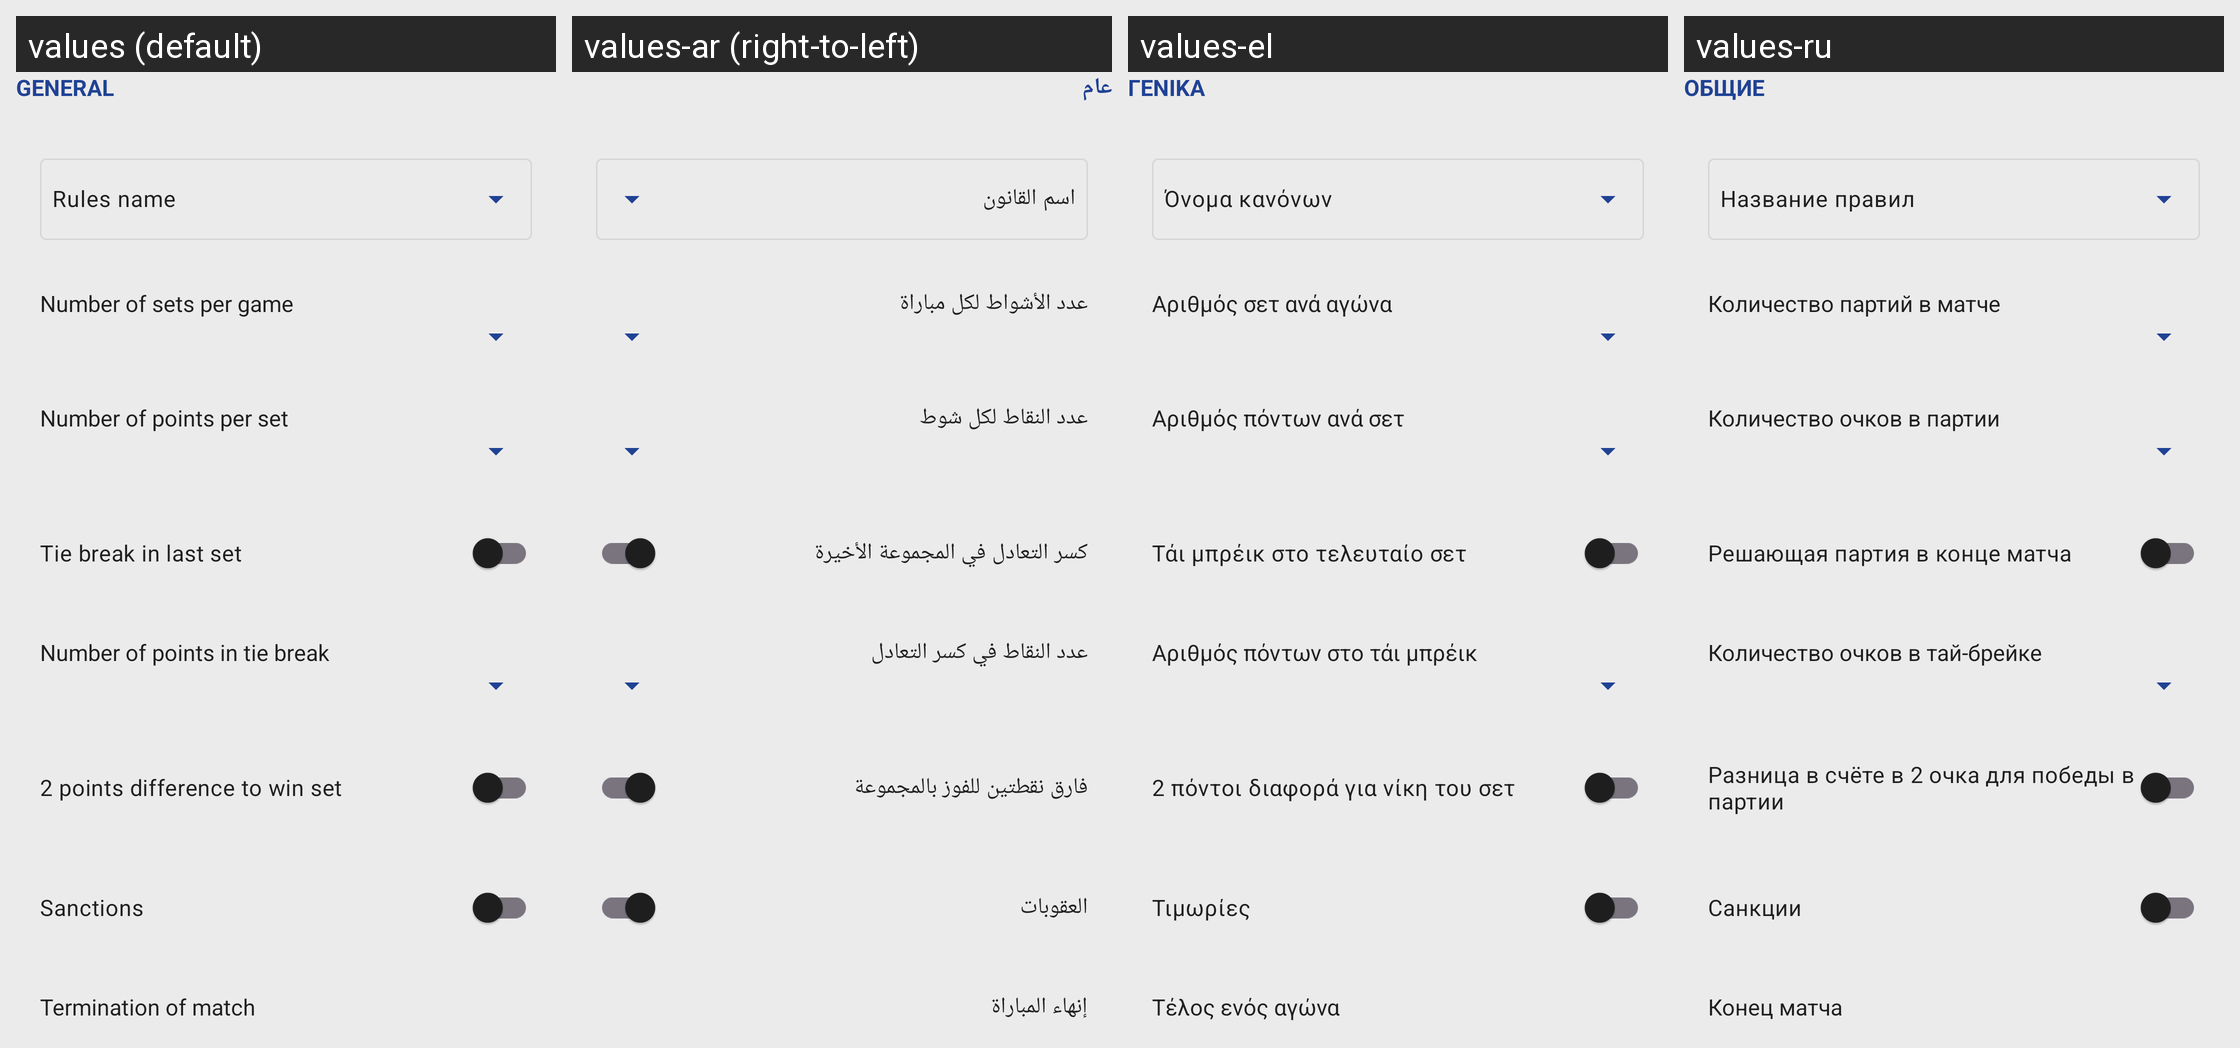

Here is an Android app screen in its default locale and in the app's own translations. Write out the translated-string differences for the strings that appear on this screen.
Android screen res/layout/fragment_beach_rules_setup.xml rendered under 4 locales, left to right: values (default), values-ar (right-to-left), values-el, values-ru. Device: Nexus 5 (rendered at 1080×1920; each locale shown at half size, 540×960, under a caption strip naming it); theme AppTheme.
Other locales in the repository, not shown: values-bg, values-ca, values-de, values-es, values-et, values-fr, values-hu, values-it, values-nl, values-pl, values-pt, values-pt-rBR, values-tr.
Strings drawn on this screen, with the default value and each locale's value (text and hints the layout hard-codes, and strings that could not be matched under every locale, appear in the picture but are not listed):

general_rules
  values: General
  values-ar: عام
  values-el: Γενικά
  values-ru: Общие

rules_name_hint
  values: Rules name
  values-ar: اسم القانون
  values-el: Όνομα κανόνων
  values-ru: Название правил

rules_sets_per_game
  values: Number of sets per game
  values-ar: عدد الأشواط لكل مباراة
  values-el: Αριθμός σετ ανά αγώνα
  values-ru: Количество партий в матче

rules_points_per_set
  values: Number of points per set
  values-ar: عدد النقاط لكل شوط
  values-el: Αριθμός πόντων ανά σετ
  values-ru: Количество очков в партии

rules_tie_break
  values: Tie break in last set
  values-ar: كسر التعادل في المجموعة الأخيرة
  values-el: Τάι μπρέικ στο τελευταίο σετ
  values-ru: Решающая партия в конце матча

rules_points_in_tie_break
  values: Number of points in tie break
  values-ar: عدد النقاط في كسر التعادل
  values-el: Αριθμός πόντων στο τάι μπρέικ
  values-ru: Количество очков в тай-брейке

rules_two_points_difference
  values: 2 points difference to win set
  values-ar: فارق نقطتين للفوز بالمجموعة
  values-el: 2 πόντοι διαφορά για νίκη του σετ
  values-ru: Разница в счёте в 2 очка для победы в партии

rules_sanctions
  values: Sanctions
  values-ar: العقوبات
  values-el: Τιμωρίες
  values-ru: Санкции

rules_match_termination
  values: Termination of match
  values-ar: إنهاء المباراة
  values-el: Τέλος ενός αγώνα
  values-ru: Конец матча
